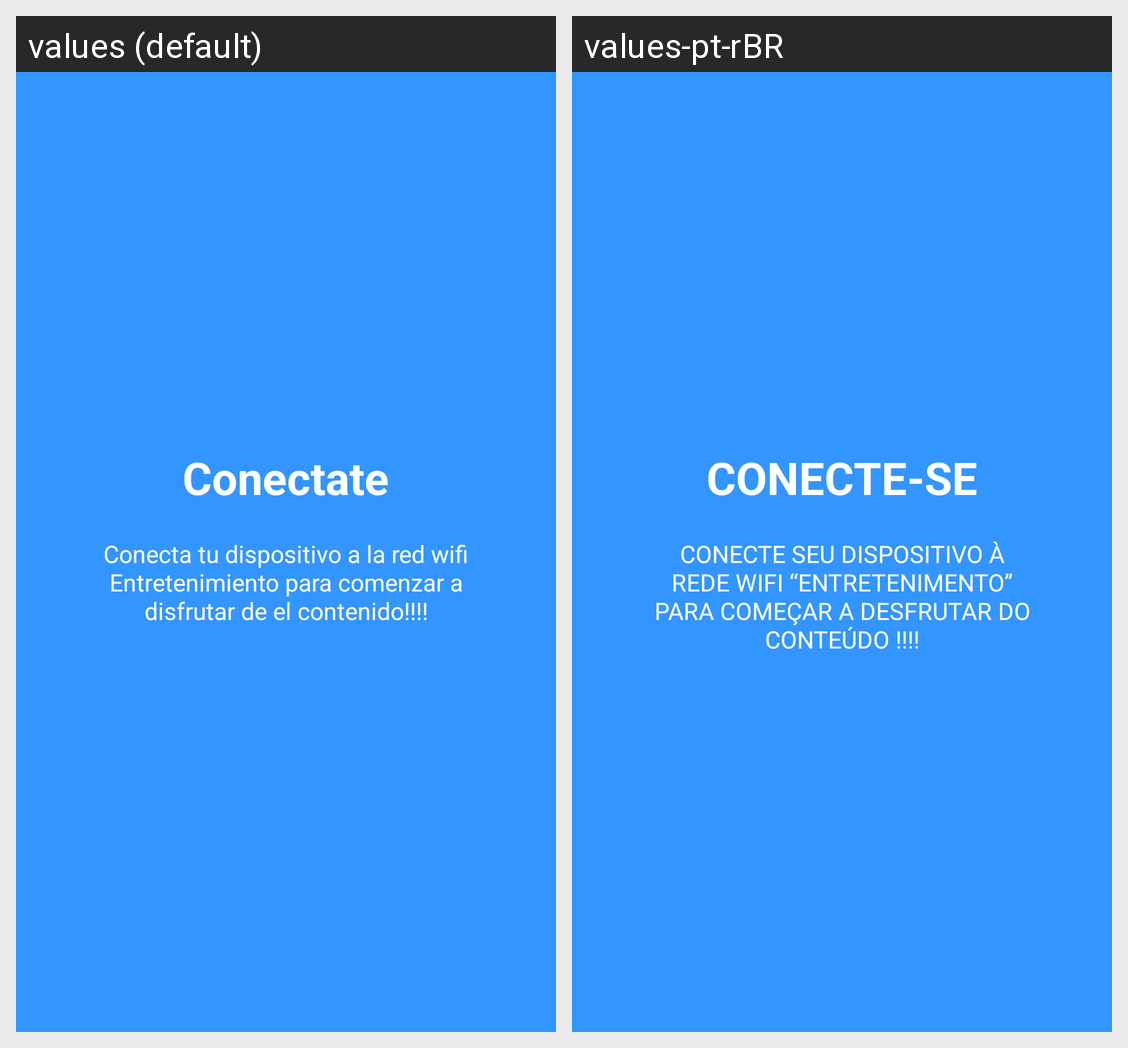

Here is an Android app screen in its default locale and in the app's own translations. Write out the translated-string differences for the strings that appear on this screen.
Android screen res/layout/welcome_slide3.xml rendered under 2 locales, left to right: values (default), values-pt-rBR. Device: Nexus 5 (rendered at 1080×1920; each locale shown at half size, 540×960, under a caption strip naming it); theme AppTheme.
Strings drawn on this screen, with the default value and each locale's value (text and hints the layout hard-codes, and strings that could not be matched under every locale, appear in the picture but are not listed):

slide_3_title
  values: Conectate
  values-pt-rBR: CONECTE-SE

slide_3_desc
  values: Conecta tu dispositivo a la red wifi Entretenimiento para comenzar a disfrutar de el contenido!!!!
  values-pt-rBR: CONECTE SEU DISPOSITIVO À REDE WIFI “ENTRETENIMENTO” PARA COMEÇAR A DESFRUTAR DO CONTEÚDO !!!!
